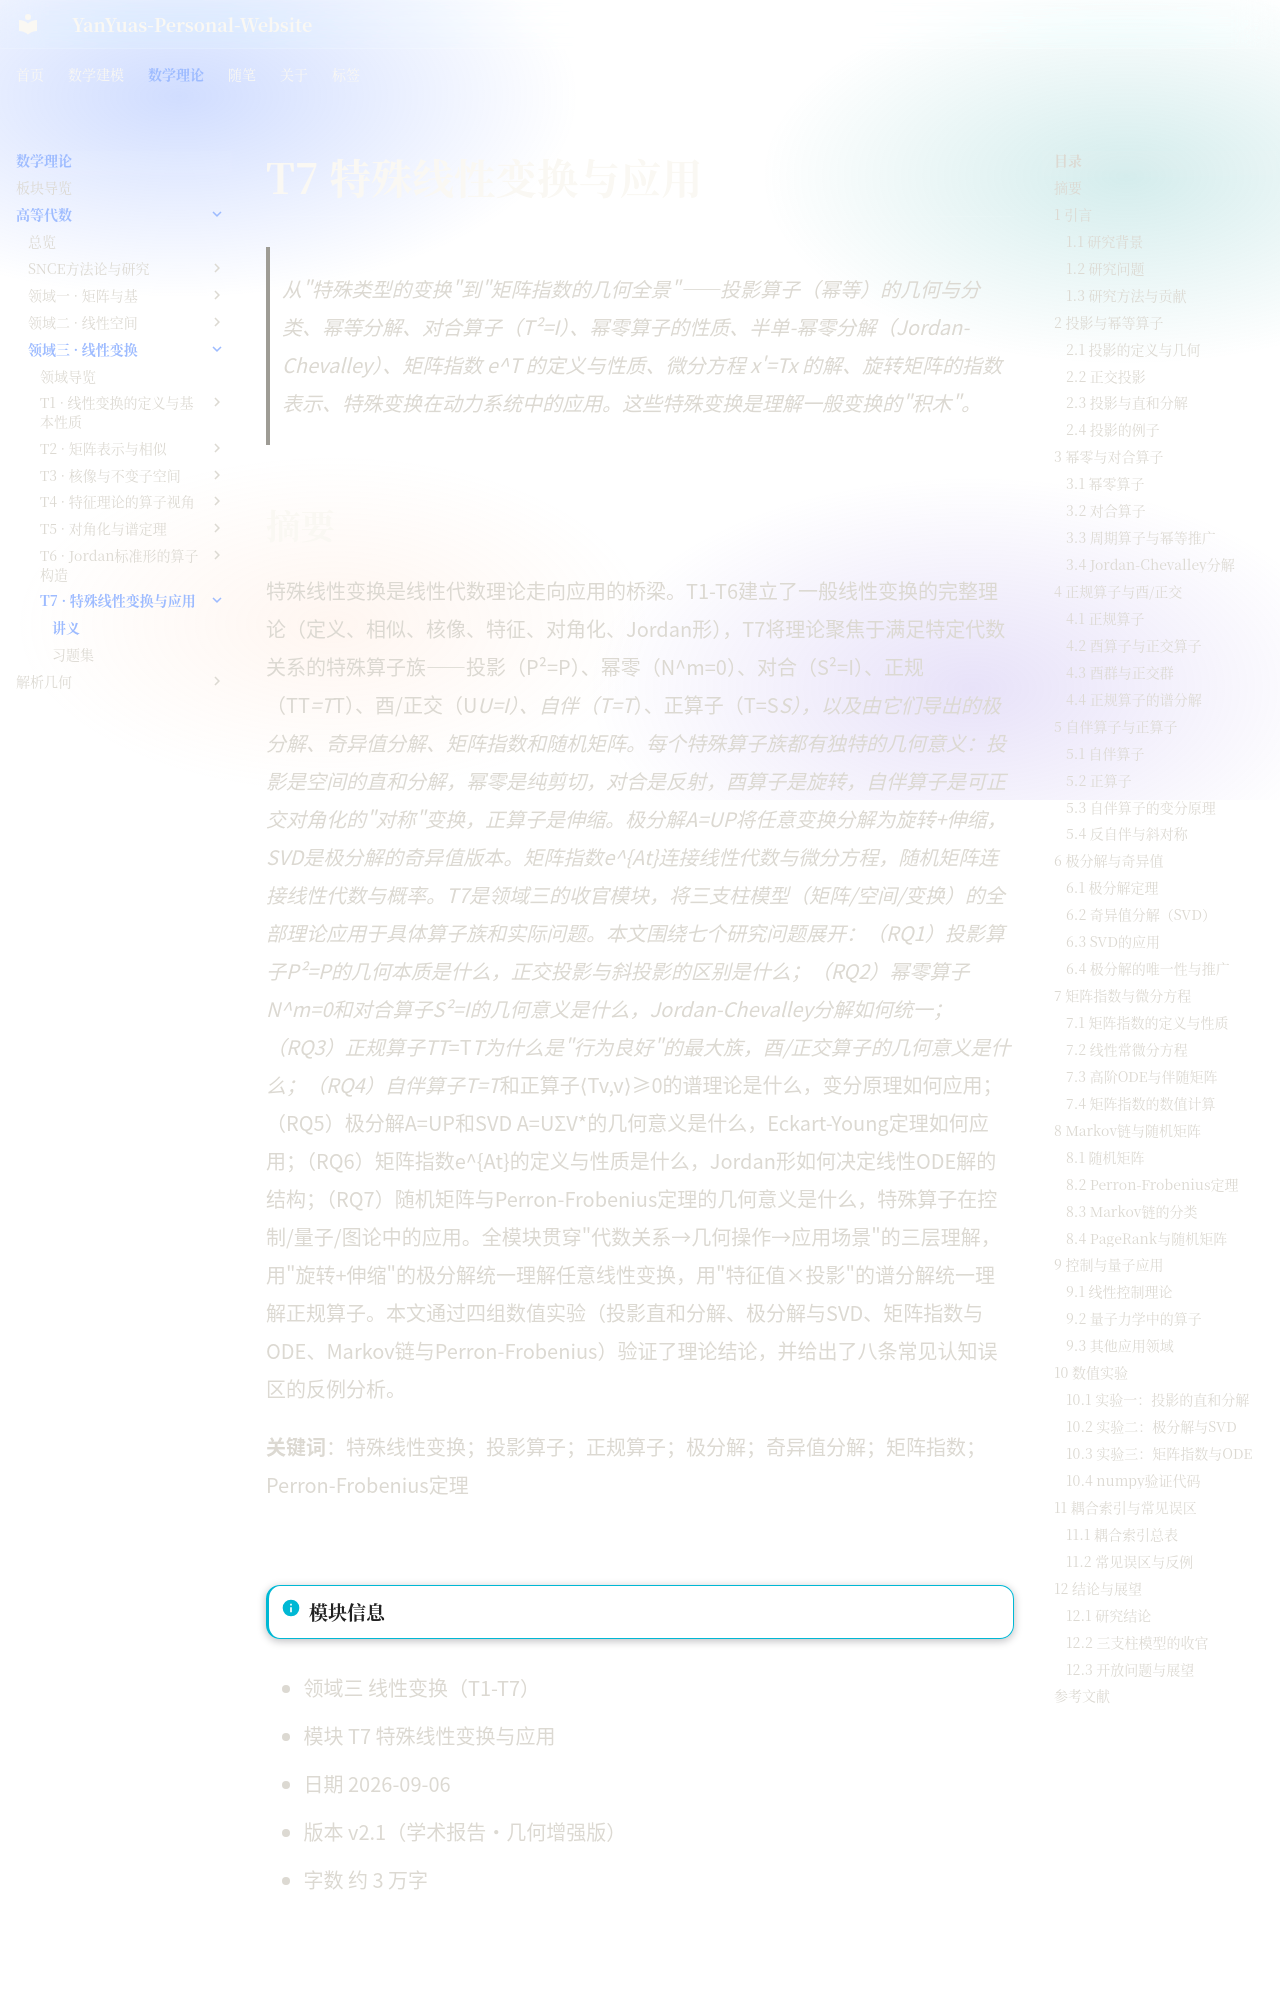

repository: YanYuas/YanYu-Site · page: maththeory/advanced-algebra/linear-transform/T7-特殊线性变换与应用/讲义/index.html · generator: mkdocs

# T7 特殊线性变换与应用

> 从"特殊类型的变换"到"矩阵指数的几何全景"——投影算子（幂等）的几何与分类、幂等分解、对合算子（T²=I）、幂零算子的性质、半单-幂零分解（Jordan-Chevalley）、矩阵指数 e^T 的定义与性质、微分方程 x'=Tx 的解、旋转矩阵的指数表示、特殊变换在动力系统中的应用。这些特殊变换是理解一般变换的"积木"。

## 摘要

特殊线性变换是线性代数理论走向应用的桥梁。T1-T6建立了一般线性变换的完整理论（定义、相似、核像、特征、对角化、Jordan形），T7将理论聚焦于满足特定代数关系的特殊算子族——投影（P²=P）、幂零（N^m=0）、对合（S²=I）、正规（TT*=T*T）、酉/正交（U*U=I）、自伴（T=T*）、正算子（T=S*S），以及由它们导出的极分解、奇异值分解、矩阵指数和随机矩阵。每个特殊算子族都有独特的几何意义：投影是空间的直和分解，幂零是纯剪切，对合是反射，酉算子是旋转，自伴算子是可正交对角化的"对称"变换，正算子是伸缩。极分解A=UP将任意变换分解为旋转+伸缩，SVD是极分解的奇异值版本。矩阵指数e^{At}连接线性代数与微分方程，随机矩阵连接线性代数与概率。T7是领域三的收官模块，将三支柱模型（矩阵/空间/变换）的全部理论应用于具体算子族和实际问题。本文围绕七个研究问题展开：（RQ1）投影算子P²=P的几何本质是什么，正交投影与斜投影的区别是什么；（RQ2）幂零算子N^m=0和对合算子S²=I的几何意义是什么，Jordan-Chevalley分解如何统一；（RQ3）正规算子TT*=T*T为什么是"行为良好"的最大族，酉/正交算子的几何意义是什么；（RQ4）自伴算子T=T*和正算子⟨Tv,v⟩≥0的谱理论是什么，变分原理如何应用；（RQ5）极分解A=UP和SVD A=UΣV*的几何意义是什么，Eckart-Young定理如何应用；（RQ6）矩阵指数e^{At}的定义与性质是什么，Jordan形如何决定线性ODE解的结构；（RQ7）随机矩阵与Perron-Frobenius定理的几何意义是什么，特殊算子在控制/量子/图论中的应用。全模块贯穿"代数关系→几何操作→应用场景"的三层理解，用"旋转+伸缩"的极分解统一理解任意线性变换，用"特征值×投影"的谱分解统一理解正规算子。本文通过四组数值实验（投影直和分解、极分解与SVD、矩阵指数与ODE、Markov链与Perron-Frobenius）验证了理论结论，并给出了八条常见认知误区的反例分析。

**关键词**：特殊线性变换；投影算子；正规算子；极分解；奇异值分解；矩阵指数；Perron-Frobenius定理

---

!!! info "模块信息"
- 领域三 线性变换（T1-T7）
- 模块 T7 特殊线性变换与应用
- 日期 2026-09-06
- 版本 v2.1（学术报告·几何增强版）
- 字数 约 3 万字

---

## 1 引言
